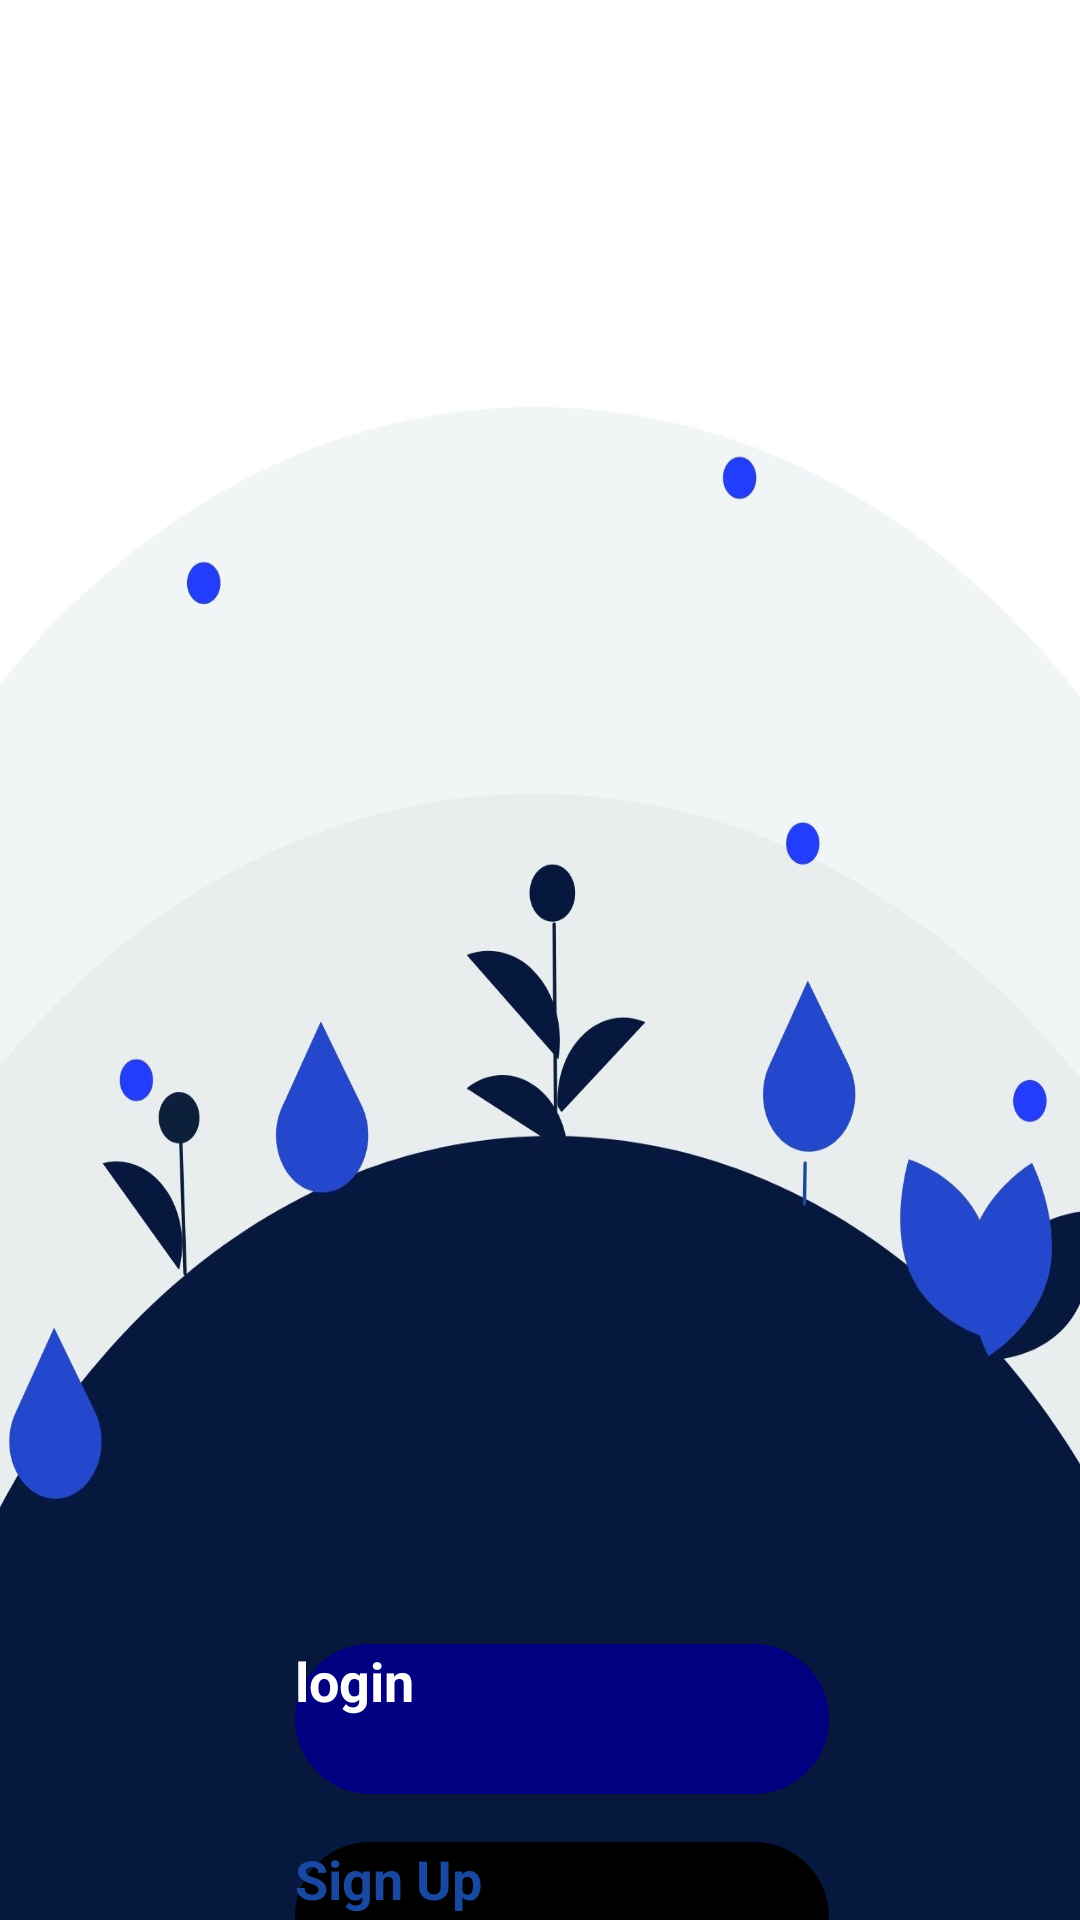

Reconstruct the res/layout file that produces this screen, plus the resources it refers to.
<!-- AndroidManifest.xml: application theme Theme.AttendanceSystem -->
<!-- res/layout/activity_main.xml -->
<?xml version="1.0" encoding="utf-8"?>
<androidx.constraintlayout.widget.ConstraintLayout xmlns:android="http://schemas.android.com/apk/res/android"
    xmlns:app="http://schemas.android.com/apk/res-auto"
    xmlns:tools="http://schemas.android.com/tools"
    android:layout_width="match_parent"
    android:layout_height="match_parent"
    android:background="@drawable/login"
    tools:context="com.example.gradlebuildersproject.MainActivity">


    <Button
        android:id="@+id/login"
        android:layout_width="178dp"
        android:layout_height="50dp"
        android:layout_marginTop="548dp"
        android:background="@drawable/ripple_effect"
        android:text="login"
        android:textColor="@android:color/white"

        android:textSize="18sp"
        android:textStyle="bold"
        app:layout_constraintEnd_toEndOf="parent"
        app:layout_constraintHorizontal_bias="0.54"
        app:layout_constraintStart_toStartOf="parent"
        app:layout_constraintTop_toTopOf="parent" />

    <Button
        android:id="@+id/Signup"
        android:layout_width="178dp"
        android:layout_height="50dp"
        android:layout_marginTop="16dp"
        android:background="@drawable/ripple_effect"
        android:backgroundTint="@color/black"
        android:text="Sign Up"
        android:textSize="18sp"
        android:textStyle="bold"
        android:textColor="#1848a0"
        app:layout_constraintEnd_toEndOf="parent"
        app:layout_constraintHorizontal_bias="0.54"
        app:layout_constraintStart_toStartOf="parent"
        app:layout_constraintTop_toBottomOf="@+id/login" />
</androidx.constraintlayout.widget.ConstraintLayout>
<!-- resources referenced by this layout -->
<resources>
  <color name="black">#FF000000</color>
  <!-- drawable login: jpg bitmap (drawable-v24, 91282 bytes) -->
  <!-- drawable ripple_effect (drawable) -->
  <?xml version="1.0" encoding="utf-8"?>
  <ripple xmlns:android="http://schemas.android.com/apk/res/android"
      android:color="#7A86A5"
      >
      <item>
          <shape android:shape="rectangle">
              <solid android:color="@color/darker_blue"/>
              <corners android:radius="100dp"/>
          </shape>
      </item>
  
  </ripple>
  <color name="darker_blue">#000080</color>
</resources>
